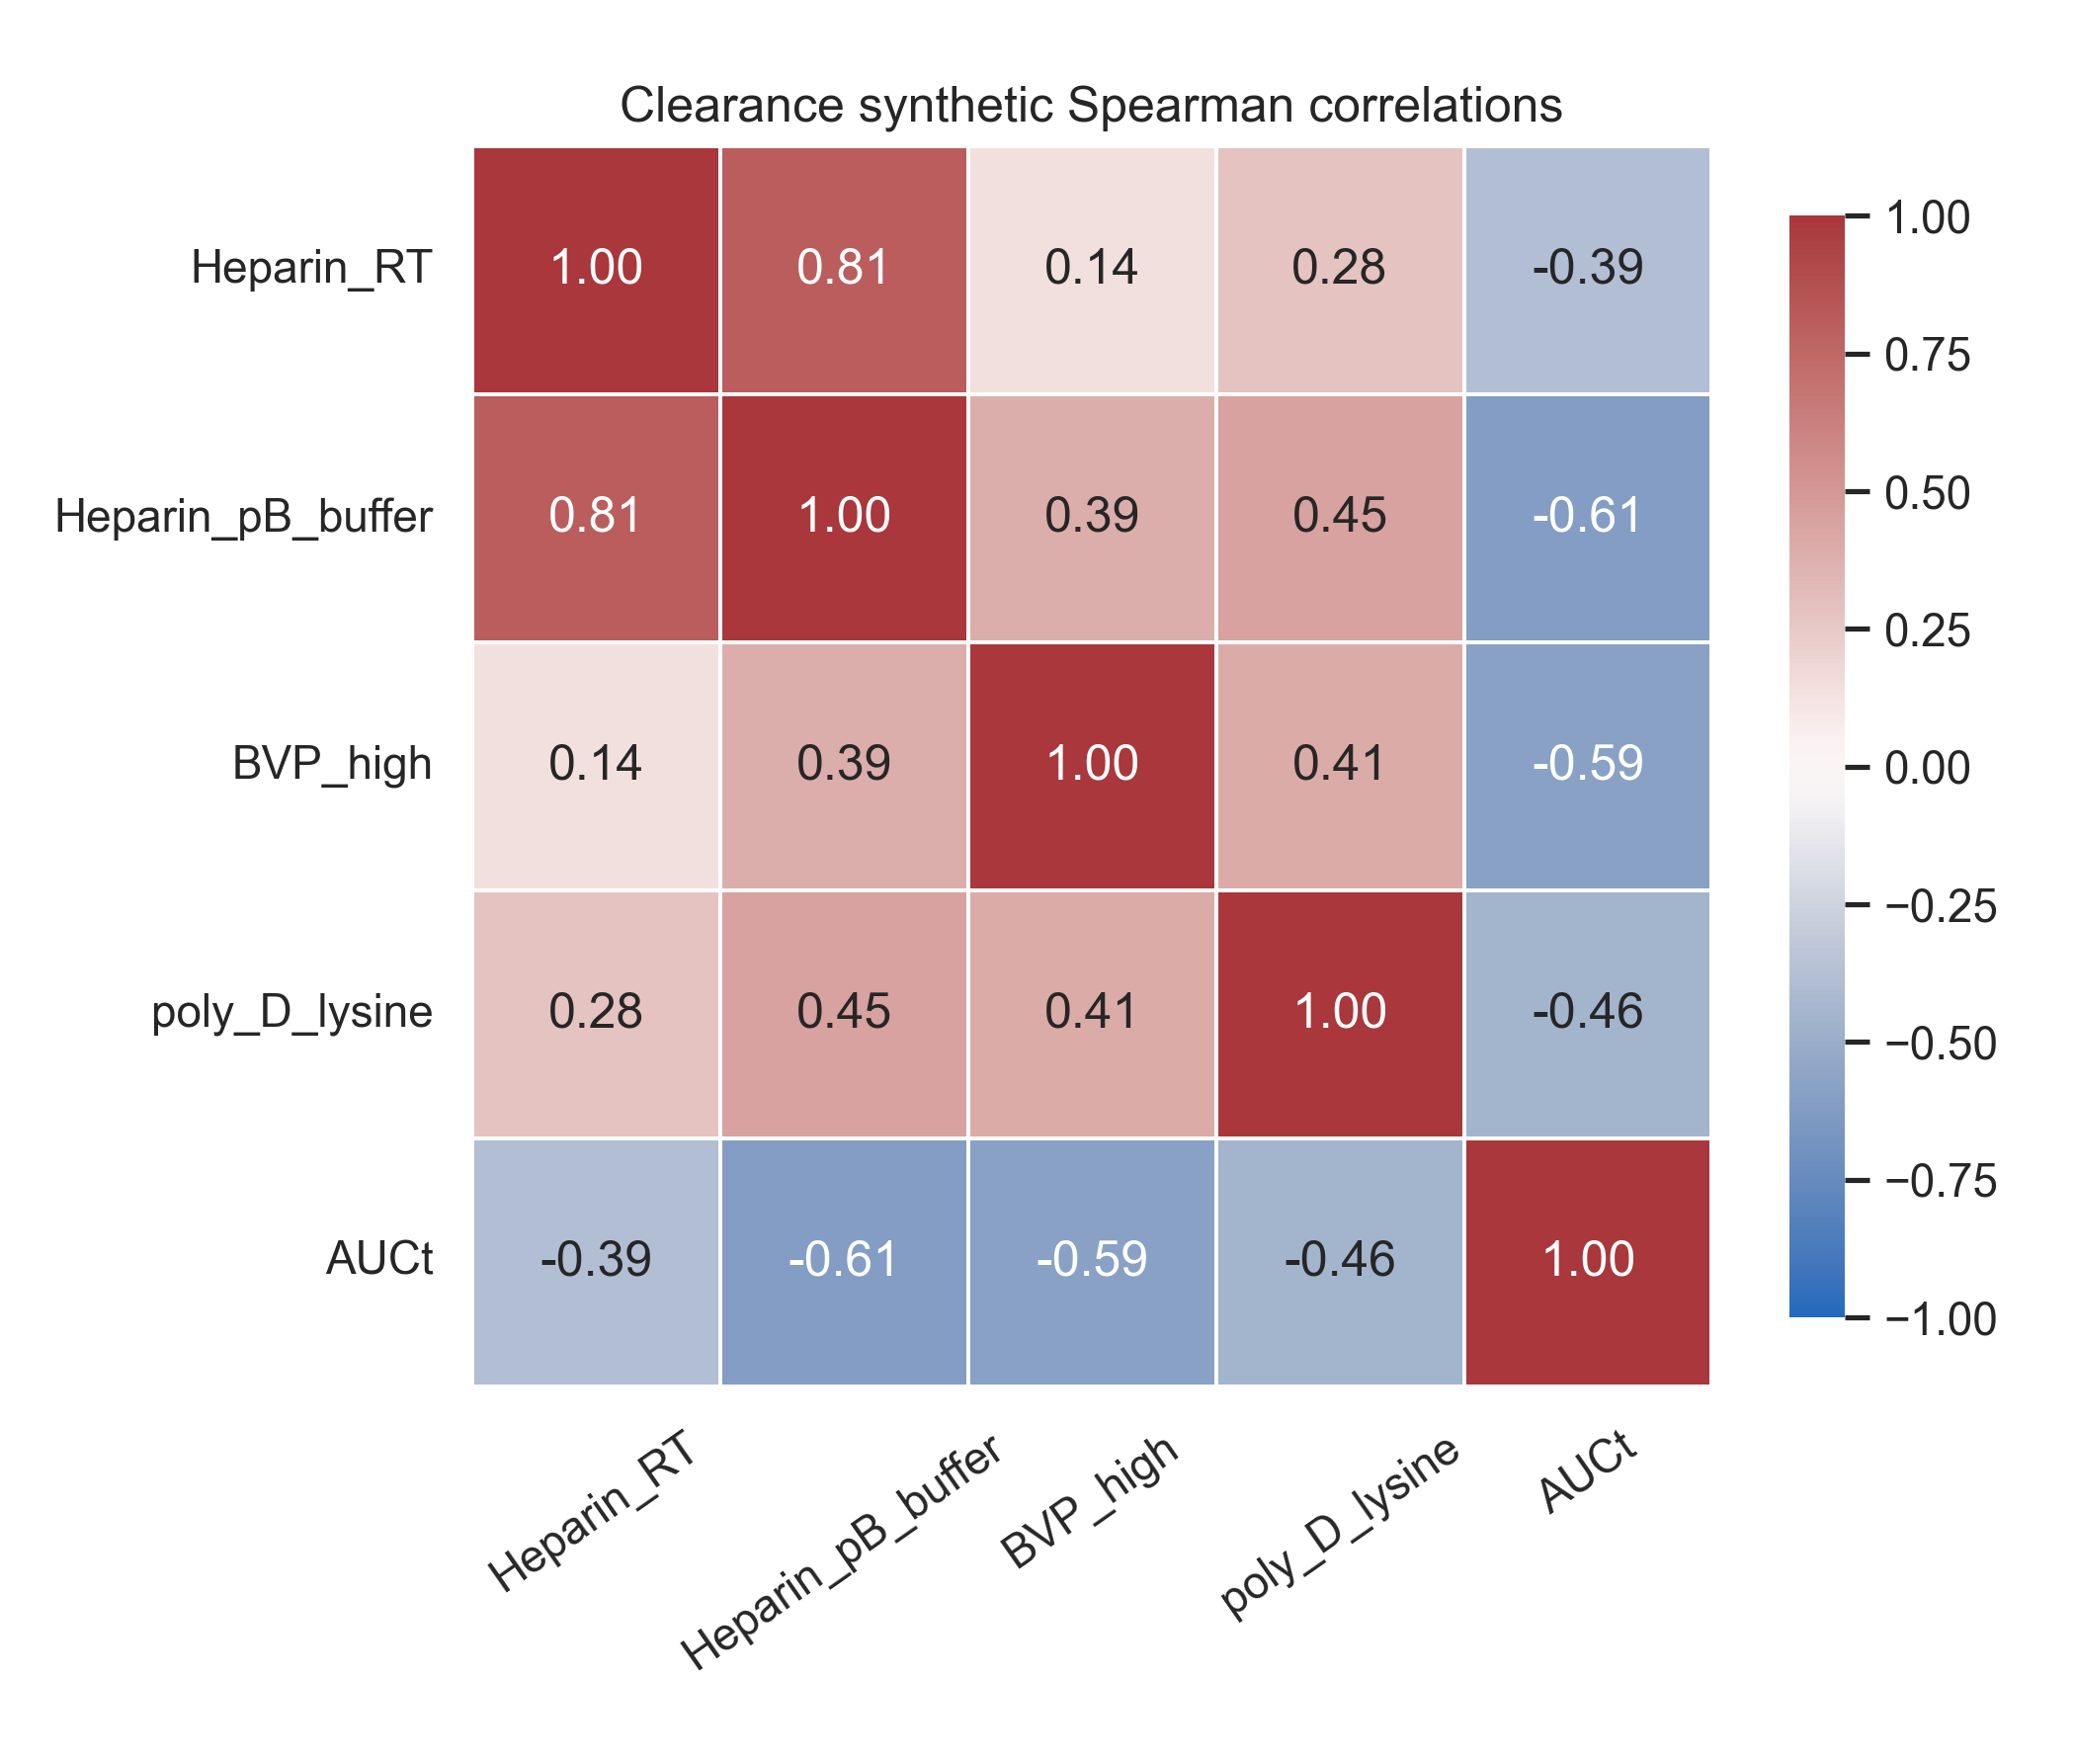

The data file committed next to this chart (first rows):
, Heparin_RT, Heparin_pB_buffer, BVP_high, poly_D_lysine, AUCt
Heparin_RT, 1.0, 0.8121, 0.1373, 0.2756, -0.3895
Heparin_pB_buffer, 0.8121, 1.0, 0.3855, 0.4484, -0.6096
BVP_high, 0.1373, 0.3855, 1.0, 0.4056, -0.5905
poly_D_lysine, 0.2756, 0.4484, 0.4056, 1.0, -0.4578
AUCt, -0.3895, -0.6096, -0.5905, -0.4578, 1.0
